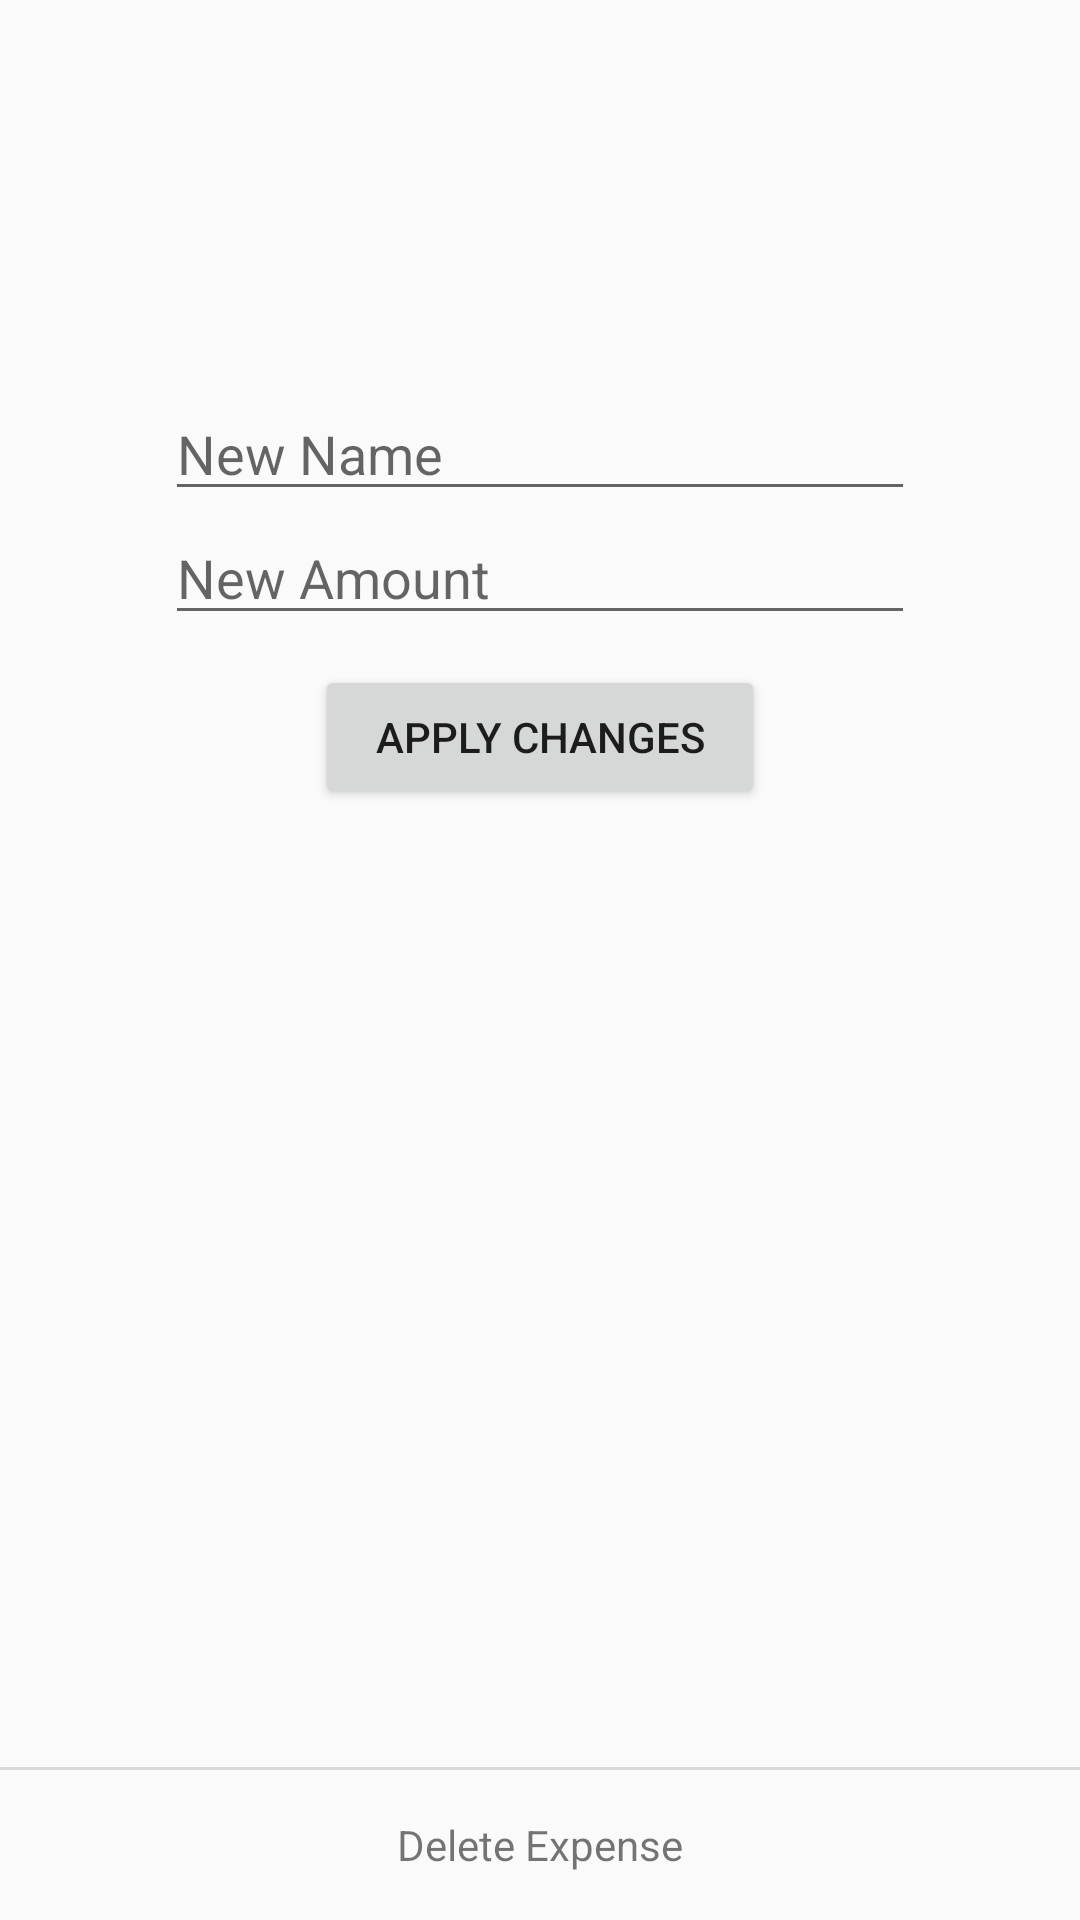

Write the Android layout XML for this screen, with the resource values it uses.
<!-- AndroidManifest.xml: application theme AppTheme -->
<!-- res/layout/activity_adjust_expense.xml -->
<RelativeLayout
    xmlns:android="http://schemas.android.com/apk/res/android"
    android:layout_width="match_parent"
    android:layout_height="match_parent"
    android:fitsSystemWindows="true"
    android:orientation="vertical"
    >

    <android.support.v7.widget.Toolbar
        xmlns:android="http://schemas.android.com/apk/res/android"
        android:id="@+id/adjust_expense_toolbar"
        android:layout_width="match_parent"
        android:layout_height="wrap_content"
        android:background="?attr/colorPrimaryDark"/>

    <LinearLayout
        android:layout_width="match_parent"
        android:layout_height="wrap_content"
        android:gravity="center"
        android:orientation="vertical"
        android:layout_marginTop="73dp"
        android:layout_below="@+id/adjust_expense_toolbar"
        android:layout_alignParentStart="true">

        <EditText
            android:id="@+id/name"
            android:inputType="textCapSentences"
            android:layout_width="250dp"
            android:layout_height="wrap_content"
            android:hint="New Name"/>
        <EditText
            android:id="@+id/amount"
            android:inputType="numberDecimal"
            android:layout_width="250dp"
            android:layout_height="wrap_content"
            android:hint="New Amount"/>
        <Button
            android:layout_width="150dp"
            android:layout_height="wrap_content"
            android:layout_gravity="center"
            android:layout_marginTop="10dp"
            android:clickable="true"
            android:onClick="onSubmitClick"
            android:text="Apply Changes"/>
    </LinearLayout>

    <View
        android:layout_width="match_parent"
        android:layout_above="@+id/deleteView"
        android:layout_height="1dp"
        android:background="#DADADA"/>

    <TextView
        android:id="@+id/deleteView"
        android:layout_width="match_parent"
        android:layout_height="50dp"
        android:layout_alignParentBottom="true"
        android:gravity="center"
        android:text="Delete Expense"
        android:clickable="true"
        android:onClick="onDeleteExpenseClick"
        />

</RelativeLayout>
<!-- resources referenced by this layout -->
<resources>
  <style name="AppTheme" parent="Theme.AppCompat.Light">
          <item name="colorPrimary">@color/orange</item>
          <item name="colorPrimaryDark">@color/orange</item>
          <item name="android:windowNoTitle">true</item>
          <item name="windowActionBar">false</item>
      </style>
</resources>
